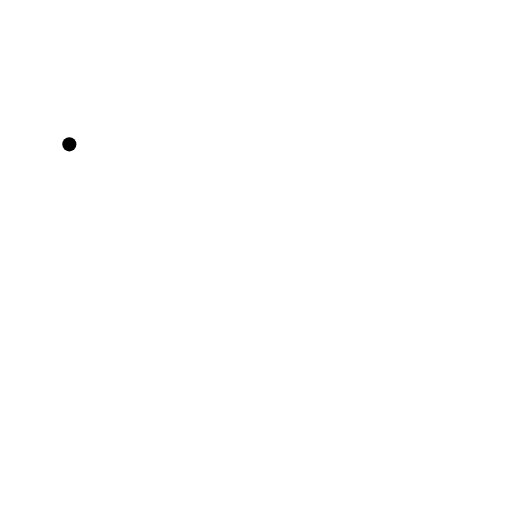
t = 0.00 s
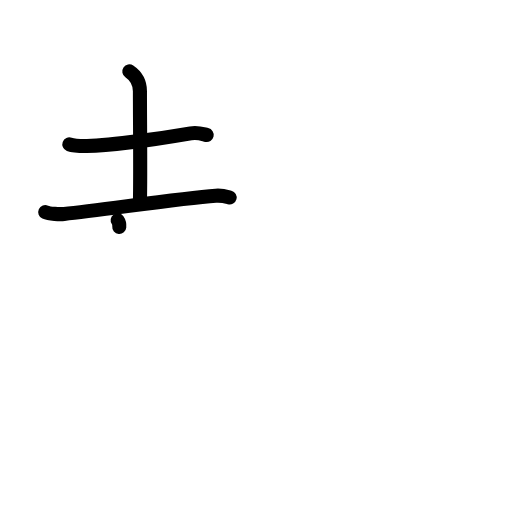
t = 3.13 s
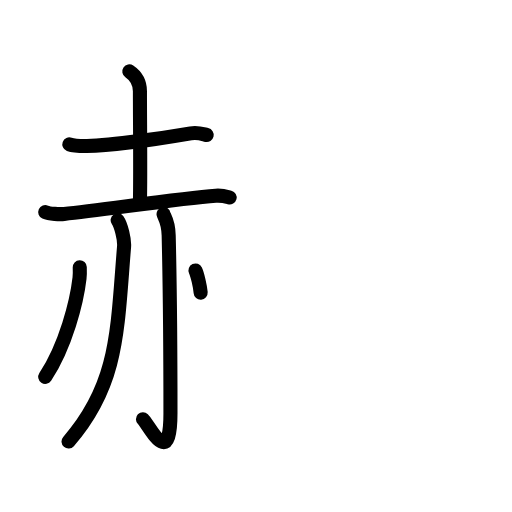
t = 6.25 s
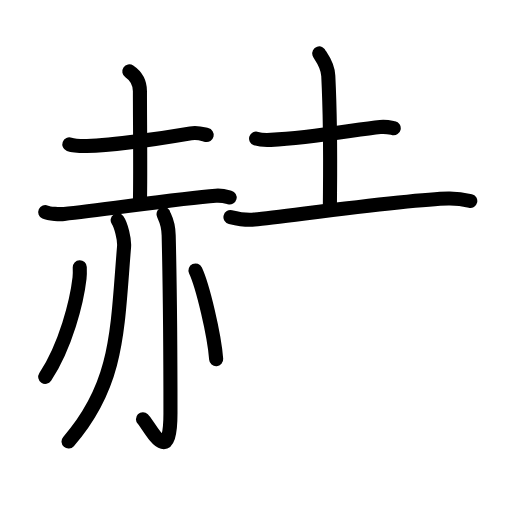
t = 9.58 s
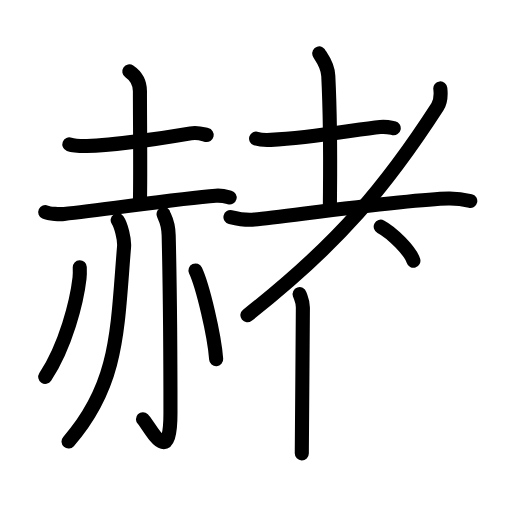
t = 12.88 s
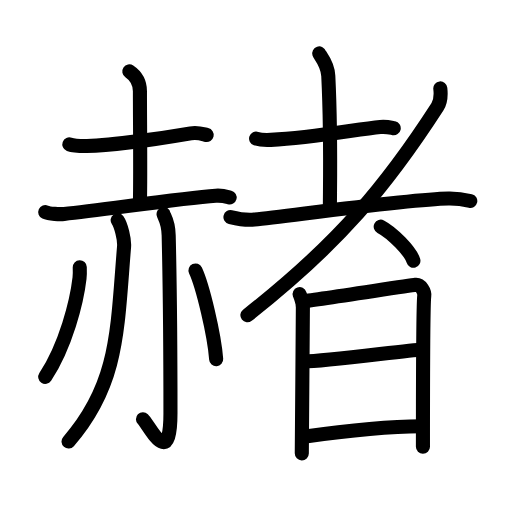
t = 16.00 s

The animated SVG that drew these frames (rendered in a browser with its animation timeline set to each time). Animation: 49 SMIL elements (animate=49); one cycle of 16.00 s.

<?xml version="1.0" encoding="UTF-8"?>
<!--
AniKanjiVG is licensed by CC-BY-SA Paul C. Sommerhoff (https://bitbucket.org/sommerhoff/anikanjivg).
AniKanjiVG uses KanjiVG which is licensed by CC-BY-SA Ulrich Apel (http://kanjivg.tagaini.net).
See also http://creativecommons.org/licenses/by-sa/3.0/
-->
<svg xmlns:kvg='http://kanjivg.tagaini.net' xmlns='http://www.w3.org/2000/svg' width='109' height='109' viewBox='0 0 109 109' style='fill:none;stroke:#000000;stroke-width:3;stroke-linecap:round;stroke-linejoin:round;' id="kvg:kanji_08d6d"><g id="kvg:08d6d" kvg:element="赭"><g id="kvg:08d6d-g1" kvg:element="赤" kvg:position="left" kvg:radical="general"><g id="kvg:08d6d-g2" kvg:element="土" kvg:position="top"><path id="kvg:08d6d-s1" kvg:type="㇐" d="M14.76,30.73c0.97,0.36,2.75,0.37,3.73,0.36c5.47-0.08,17.02-1.83,22.11-2.7c1.6-0.27,2.59,0.17,3.4,0.35"><animate attributeName="d" begin="0.0s" dur="0.3333333333333333s" from="M14.76,30.73C14.76,30.73,14.76,30.73,14.76,30.73" to="M14.76,30.73c0.97,0.36,2.75,0.37,3.73,0.36" />
<animate attributeName="d" begin="0.3333333333333333s" dur="0.3333333333333333s" from="M14.76,30.73c0.97,0.36,2.75,0.37,3.73,0.36c0,0,0,0,0,0,0" to="M14.76,30.73c0.97,0.36,2.75,0.37,3.73,0.36c5.47-0.08,17.02-1.83,22.11-2.7" />
<animate attributeName="d" begin="0.6666666666666666s" dur="0.3333333333333333s" from="M14.76,30.73c0.97,0.36,2.75,0.37,3.73,0.36c5.47-0.08,17.02-1.83,22.11-2.7c0,0,0,0,0,0,0" to="M14.76,30.73c0.97,0.36,2.75,0.37,3.73,0.36c5.47-0.08,17.02-1.83,22.11-2.7c1.6-0.27,2.59,0.17,3.4,0.35" />
</path>
<path id="kvg:08d6d-s2" kvg:type="㇑a" d="M27.53,15.2c1.14,0.77,2.26,2.16,2.26,4.24c0,6.25,0.14,17.97,0,23.56"><animate attributeName="d" begin="1.0s" dur="0.5s" from="M27.53,15.2C27.53,15.2,27.53,15.2,27.53,15.2" to="M27.53,15.2c1.14,0.77,2.26,2.16,2.26,4.24" />
<animate attributeName="d" begin="1.5s" dur="0.5s" from="M27.53,15.2c1.14,0.77,2.26,2.16,2.26,4.24c0,0,0,0,0,0,0" to="M27.53,15.2c1.14,0.77,2.26,2.16,2.26,4.24c0,6.25,0.14,17.97,0,23.56" />
<animate attributeName="d" begin="0s" dur="1.0s" from="M-100,-100" to="M-100,-100" />
</path>
<path id="kvg:08d6d-s3" kvg:type="㇐" d="M9.63,45.17c0.85,0.38,3.17,0.47,4.02,0.38c8-0.8,24.36-3.3,32.28-3.88c1.4-0.1,2.25,0.18,2.96,0.37"><animate attributeName="d" begin="2.0s" dur="0.3333333333333333s" from="M9.63,45.17C9.63,45.17,9.63,45.17,9.63,45.17" to="M9.63,45.17c0.85,0.38,3.17,0.47,4.02,0.38" />
<animate attributeName="d" begin="2.3333333333333335s" dur="0.3333333333333333s" from="M9.63,45.17c0.85,0.38,3.17,0.47,4.02,0.38c0,0,0,0,0,0,0" to="M9.63,45.17c0.85,0.38,3.17,0.47,4.02,0.38c8-0.8,24.36-3.3,32.28-3.88" />
<animate attributeName="d" begin="2.6666666666666665s" dur="0.3333333333333333s" from="M9.63,45.17c0.85,0.38,3.17,0.47,4.02,0.38c8-0.8,24.36-3.3,32.28-3.88c0,0,0,0,0,0,0" to="M9.63,45.17c0.85,0.38,3.17,0.47,4.02,0.38c8-0.8,24.36-3.3,32.28-3.88c1.4-0.1,2.25,0.18,2.96,0.37" />
<animate attributeName="d" begin="0s" dur="2.0s" from="M-100,-100" to="M-100,-100" />
</path>
</g>
<g id="kvg:08d6d-g3" kvg:position="bottom"><path id="kvg:08d6d-s4" kvg:type="㇒" d="M25.05,46.89c0.68,0.96,1.5,4.04,1.36,5.66C24.93,70.37,25.25,81.75,14.59,94"><animate attributeName="d" begin="3.0s" dur="0.5s" from="M25.05,46.89C25.05,46.89,25.05,46.89,25.05,46.89" to="M25.05,46.89c0.68,0.96,1.5,4.04,1.36,5.66" />
<animate attributeName="d" begin="3.5s" dur="0.5s" from="M25.05,46.89c0.68,0.96,1.5,4.04,1.36,5.66c0,0,0,0,0,0,0" to="M25.05,46.89c0.68,0.96,1.5,4.04,1.36,5.66C24.93,70.37,25.25,81.75,14.59,94" />
<animate attributeName="d" begin="0s" dur="3.0s" from="M-100,-100" to="M-100,-100" />
</path>
<path id="kvg:08d6d-s5" kvg:type="㇚" d="M34.82,45.58c0.08,0.48,1.02,1.49,1.09,4.52c0.35,14.55,0.38,32.94,0.38,37.9c0,12.25-4.54,2.5-5.85,1.25"><animate attributeName="d" begin="4.0s" dur="0.3333333333333333s" from="M34.82,45.58C34.82,45.58,34.82,45.58,34.82,45.58" to="M34.82,45.58c0.08,0.48,1.02,1.49,1.09,4.52" />
<animate attributeName="d" begin="4.333333333333333s" dur="0.3333333333333333s" from="M34.82,45.58c0.08,0.48,1.02,1.49,1.09,4.52c0,0,0,0,0,0,0" to="M34.82,45.58c0.08,0.48,1.02,1.49,1.09,4.52c0.35,14.55,0.38,32.94,0.38,37.9" />
<animate attributeName="d" begin="4.666666666666667s" dur="0.3333333333333333s" from="M34.82,45.58c0.08,0.48,1.02,1.49,1.09,4.52c0.35,14.55,0.38,32.94,0.38,37.9c0,0,0,0,0,0,0" to="M34.82,45.58c0.08,0.48,1.02,1.49,1.09,4.52c0.35,14.55,0.38,32.94,0.38,37.9c0,12.25-4.54,2.5-5.85,1.25" />
<animate attributeName="d" begin="0s" dur="4.0s" from="M-100,-100" to="M-100,-100" />
</path>
<path id="kvg:08d6d-s6" kvg:type="㇒" d="M16.98,56.89c0.02,0.58,0.05,1.5-0.05,2.33c-0.56,4.93-2.93,14.41-7.3,21.02"><animate attributeName="d" begin="5.0s" dur="0.5s" from="M16.98,56.89C16.98,56.89,16.98,56.89,16.98,56.89" to="M16.98,56.89c0.02,0.58,0.05,1.5-0.05,2.33" />
<animate attributeName="d" begin="5.5s" dur="0.5s" from="M16.98,56.89c0.02,0.58,0.05,1.5-0.05,2.33c0,0,0,0,0,0,0" to="M16.98,56.89c0.02,0.58,0.05,1.5-0.05,2.33c-0.56,4.93-2.93,14.41-7.3,21.02" />
<animate attributeName="d" begin="0s" dur="5.0s" from="M-100,-100" to="M-100,-100" />
</path>
<path id="kvg:08d6d-s7" kvg:type="㇔" d="M41.62,57.58c1.55,3.33,4.02,13.7,4.4,18.88"><animate attributeName="d" begin="6.0s" dur="1.0s" from="M41.62,57.58C41.62,57.58,41.62,57.58,41.62,57.58" to="M41.62,57.58c1.55,3.33,4.02,13.7,4.4,18.88" />
<animate attributeName="d" begin="0s" dur="6.0s" from="M-100,-100" to="M-100,-100" />
</path>
</g>
</g>
<g id="kvg:08d6d-g4" kvg:element="者" kvg:variant="true" kvg:position="right"><g id="kvg:08d6d-g5" kvg:element="耂" kvg:original="老" kvg:partial="true"><g id="kvg:08d6d-g6" kvg:element="土"><path id="kvg:08d6d-s8" kvg:type="㇐" d="M54.52,29.5c0.82,0.28,2.31,0.32,3.13,0.28c9.28-0.45,18.35-2.28,23.31-2.75c1.35-0.13,2.18,0.13,2.86,0.27"><animate attributeName="d" begin="7.0s" dur="0.3333333333333333s" from="M54.52,29.5C54.52,29.5,54.52,29.5,54.52,29.5" to="M54.52,29.5c0.82,0.28,2.31,0.32,3.13,0.28" />
<animate attributeName="d" begin="7.333333333333333s" dur="0.3333333333333333s" from="M54.52,29.5c0.82,0.28,2.31,0.32,3.13,0.28c0,0,0,0,0,0,0" to="M54.52,29.5c0.82,0.28,2.31,0.32,3.13,0.28c9.28-0.45,18.35-2.28,23.31-2.75" />
<animate attributeName="d" begin="7.666666666666667s" dur="0.3333333333333333s" from="M54.52,29.5c0.82,0.28,2.31,0.32,3.13,0.28c9.28-0.45,18.35-2.28,23.31-2.75c0,0,0,0,0,0,0" to="M54.52,29.5c0.82,0.28,2.31,0.32,3.13,0.28c9.28-0.45,18.35-2.28,23.31-2.75c1.35-0.13,2.18,0.13,2.86,0.27" />
<animate attributeName="d" begin="0s" dur="7.0s" from="M-100,-100" to="M-100,-100" />
</path>
<path id="kvg:08d6d-s9" kvg:type="㇑a" d="M67.96,11.37c0.13,0.41,1.8,2.16,1.93,4.78c0.62,12.61,0.34,23.73,0.34,28.03"><animate attributeName="d" begin="8.0s" dur="0.5s" from="M67.96,11.37C67.96,11.37,67.96,11.37,67.96,11.37" to="M67.96,11.37c0.13,0.41,1.8,2.16,1.93,4.78" />
<animate attributeName="d" begin="8.5s" dur="0.5s" from="M67.96,11.37c0.13,0.41,1.8,2.16,1.93,4.78c0,0,0,0,0,0,0" to="M67.96,11.37c0.13,0.41,1.8,2.16,1.93,4.78c0.62,12.61,0.34,23.73,0.34,28.03" />
<animate attributeName="d" begin="0s" dur="8.0s" from="M-100,-100" to="M-100,-100" />
</path>
<path id="kvg:08d6d-s10" kvg:type="㇐" d="M49.06,46.21c1.48,0.36,3.76,0.67,5.09,0.53c7.4-0.75,32.74-4.3,41.32-4.47c2.21-0.04,3.54,0.26,4.65,0.52"><animate attributeName="d" begin="9.0s" dur="0.3333333333333333s" from="M49.06,46.21C49.06,46.21,49.06,46.21,49.06,46.21" to="M49.06,46.21c1.48,0.36,3.76,0.67,5.09,0.53" />
<animate attributeName="d" begin="9.333333333333334s" dur="0.3333333333333333s" from="M49.06,46.21c1.48,0.36,3.76,0.67,5.09,0.53c0,0,0,0,0,0,0" to="M49.06,46.21c1.48,0.36,3.76,0.67,5.09,0.53c7.4-0.75,32.74-4.3,41.32-4.47" />
<animate attributeName="d" begin="9.666666666666666s" dur="0.3333333333333333s" from="M49.06,46.21c1.48,0.36,3.76,0.67,5.09,0.53c7.4-0.75,32.74-4.3,41.32-4.47c0,0,0,0,0,0,0" to="M49.06,46.21c1.48,0.36,3.76,0.67,5.09,0.53c7.4-0.75,32.74-4.3,41.32-4.47c2.21-0.04,3.54,0.26,4.65,0.52" />
<animate attributeName="d" begin="0s" dur="9.0s" from="M-100,-100" to="M-100,-100" />
</path>
</g>
<path id="kvg:08d6d-s11" kvg:type="㇒" d="M93.74,18.82c0.12,1.09,0.22,2.62-0.61,3.91C82.39,39.36,72.26,51.72,52.67,67.1"><animate attributeName="d" begin="10.0s" dur="0.5s" from="M93.74,18.82C93.74,18.82,93.74,18.82,93.74,18.82" to="M93.74,18.82c0.12,1.09,0.22,2.62-0.61,3.91" />
<animate attributeName="d" begin="10.5s" dur="0.5s" from="M93.74,18.82c0.12,1.09,0.22,2.62-0.61,3.91c0,0,0,0,0,0,0" to="M93.74,18.82c0.12,1.09,0.22,2.62-0.61,3.91C82.39,39.36,72.26,51.72,52.67,67.1" />
<animate attributeName="d" begin="0s" dur="10.0s" from="M-100,-100" to="M-100,-100" />
</path>
</g>
<path id="kvg:08d6d-s12" kvg:type="㇔" d="M81.05,48.25c2.46,1.28,6.35,5.26,6.96,7.25"><animate attributeName="d" begin="11.0s" dur="1.0s" from="M81.05,48.25C81.05,48.25,81.05,48.25,81.05,48.25" to="M81.05,48.25c2.46,1.28,6.35,5.26,6.96,7.25" />
<animate attributeName="d" begin="0s" dur="11.0s" from="M-100,-100" to="M-100,-100" />
</path>
<g id="kvg:08d6d-g7" kvg:element="日"><path id="kvg:08d6d-s13" kvg:type="㇑" d="M63.79,62.63c0.35,1.01,0.69,1.51,0.69,2.86c0,1.34-0.23,30.36-0.23,31.04"><animate attributeName="d" begin="12.0s" dur="0.5s" from="M63.79,62.63C63.79,62.63,63.79,62.63,63.79,62.63" to="M63.79,62.63c0.35,1.01,0.69,1.51,0.69,2.86" />
<animate attributeName="d" begin="12.5s" dur="0.5s" from="M63.79,62.63c0.35,1.01,0.69,1.51,0.69,2.86c0,0,0,0,0,0,0" to="M63.79,62.63c0.35,1.01,0.69,1.51,0.69,2.86c0,1.34-0.23,30.36-0.23,31.04" />
<animate attributeName="d" begin="0s" dur="12.0s" from="M-100,-100" to="M-100,-100" />
</path>
<path id="kvg:08d6d-s14" kvg:type="㇕a" d="M64.38,64.16c1.58-0.14,22.62-3.35,24.06-3.52c1.2-0.13,1.97,1.51,1.88,2.31c-0.19,1.63-0.28,20.2-0.28,32.17"><animate attributeName="d" begin="13.0s" dur="0.3333333333333333s" from="M64.38,64.16C64.38,64.16,64.38,64.16,64.38,64.16" to="M64.38,64.16c1.58-0.14,22.62-3.35,24.06-3.52" />
<animate attributeName="d" begin="13.333333333333334s" dur="0.3333333333333333s" from="M64.38,64.16c1.58-0.14,22.62-3.35,24.06-3.52c0,0,0,0,0,0,0" to="M64.38,64.16c1.58-0.14,22.62-3.35,24.06-3.52c1.2-0.13,1.97,1.51,1.88,2.31" />
<animate attributeName="d" begin="13.666666666666666s" dur="0.3333333333333333s" from="M64.38,64.16c1.58-0.14,22.62-3.35,24.06-3.52c1.2-0.13,1.97,1.51,1.88,2.31c0,0,0,0,0,0,0" to="M64.38,64.16c1.58-0.14,22.62-3.35,24.06-3.52c1.2-0.13,1.97,1.51,1.88,2.31c-0.19,1.63-0.28,20.2-0.28,32.17" />
<animate attributeName="d" begin="0s" dur="13.0s" from="M-100,-100" to="M-100,-100" />
</path>
<path id="kvg:08d6d-s15" kvg:type="㇐a" d="M64.71,76.96c4.88,0,22.62-2.5,25.04-2.5"><animate attributeName="d" begin="14.0s" dur="1.0s" from="M64.71,76.96C64.71,76.96,64.71,76.96,64.71,76.96" to="M64.71,76.96c4.88,0,22.62-2.5,25.04-2.5" />
<animate attributeName="d" begin="0s" dur="14.0s" from="M-100,-100" to="M-100,-100" />
</path>
<path id="kvg:08d6d-s16" kvg:type="㇐a" d="M64.61,92.96c8.64-1.21,18.5-2.2,25.13-2.23"><animate attributeName="d" begin="15.0s" dur="1.0s" from="M64.61,92.96C64.61,92.96,64.61,92.96,64.61,92.96" to="M64.61,92.96c8.64-1.21,18.5-2.2,25.13-2.23" />
<animate attributeName="d" begin="0s" dur="15.0s" from="M-100,-100" to="M-100,-100" />
</path>
</g>
</g>
</g>
</svg>
